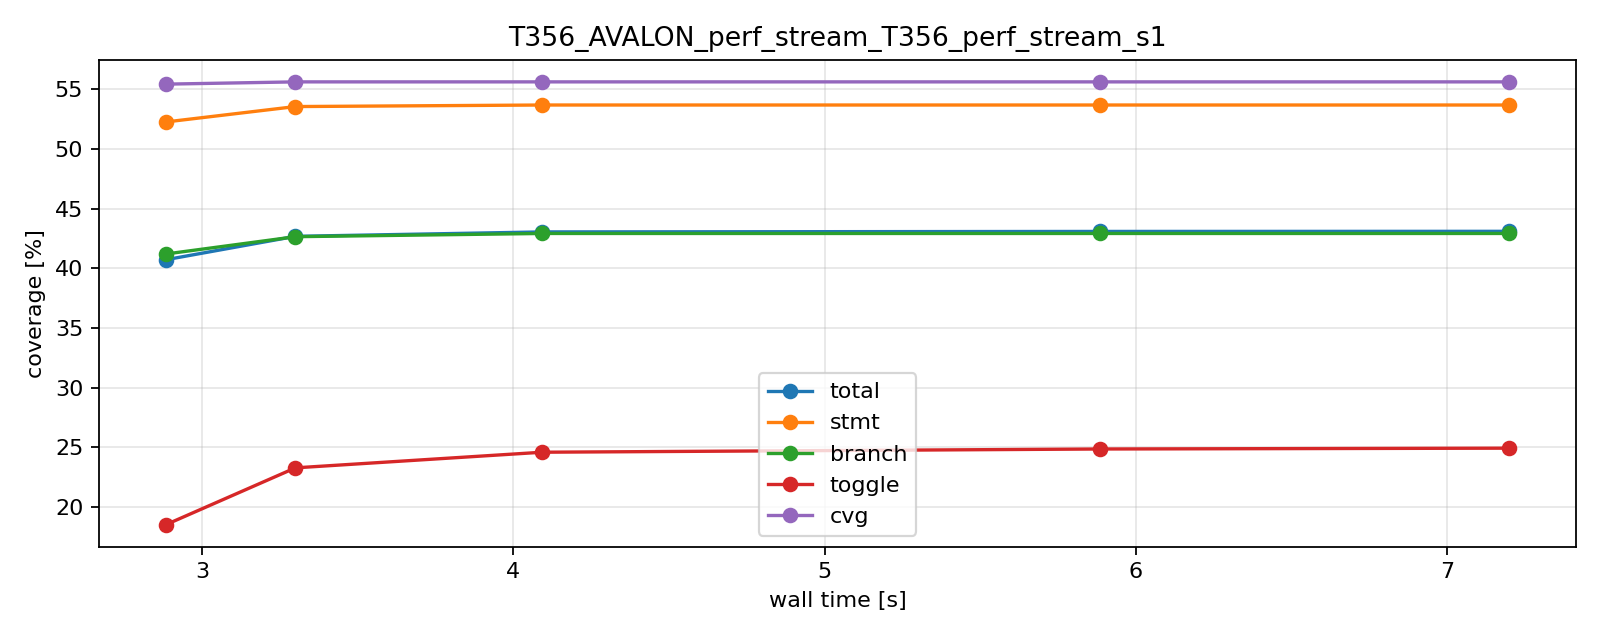

The data file committed next to this chart (first rows):
case_id, subrun, txn_count, wall_s, sim_ns, total_pct, statements_pct, branches_pct, conditions_pct, expressions_pct, fsm_states_pct, fsm_transitions_pct, toggles_pct, covergroups_pct, func_cmd_cov_pct, func_rsp_cov_pct, ucdb, log
T356, T356_AVALON_perf_stream_T356_perf_stream…, 64, 2.884, , 40.72, 52.27, 41.20, 20.16, 15.94, 80.00, 42.25, 18.51, 55.44, 59.45, 51.43, /tmp/sc_hub_cov_current/T356/ucdb/T356_A…, /tmp/sc_hub_cov_current/T356/logs/T356_n…
T356, T356_AVALON_perf_stream_T356_perf_stream…, 128, 3.300, , 42.68, 53.56, 42.65, 22.03, 15.94, 83.33, 45.07, 23.27, 55.63, 59.84, 51.43, /tmp/sc_hub_cov_current/T356/ucdb/T356_A…, /tmp/sc_hub_cov_current/T356/logs/T356_n…
T356, T356_AVALON_perf_stream_T356_perf_stream…, 256, 4.093, , 43.05, 53.69, 42.92, 23.28, 15.94, 83.33, 45.07, 24.58, 55.63, 59.84, 51.43, /tmp/sc_hub_cov_current/T356/ucdb/T356_A…, /tmp/sc_hub_cov_current/T356/logs/T356_n…
T356, T356_AVALON_perf_stream_T356_perf_stream…, 512, 5.886, , 43.09, 53.69, 42.92, 23.28, 15.94, 83.33, 45.07, 24.85, 55.63, 59.84, 51.43, /tmp/sc_hub_cov_current/T356/ucdb/T356_A…, /tmp/sc_hub_cov_current/T356/logs/T356_n…
T356, T356_AVALON_perf_stream_T356_perf_stream…, 768, 7.199, , 43.10, 53.69, 42.92, 23.28, 15.94, 83.33, 45.07, 24.92, 55.63, 59.84, 51.43, /tmp/sc_hub_cov_current/T356/ucdb/T356_A…, /tmp/sc_hub_cov_current/T356/logs/T356_n…
